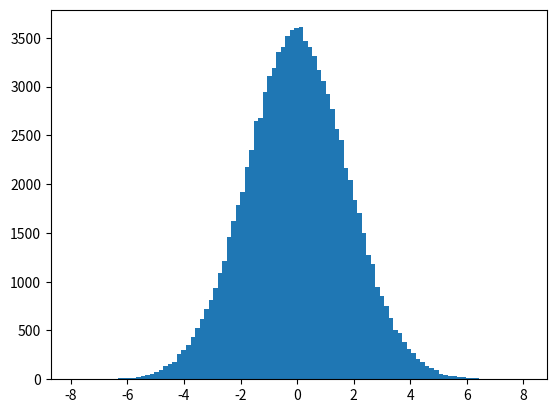

This chart was generated by the following Python code: (Note: this script raises an exception after producing the figure.)
import pylab as pl
import numpy as np
import matplotlib.pyplot as plt
from matplotlib import rc
import scipy.stats
from scipy.special import erf

def sigmasq(Sc):
    return np.pi / Sc**4

def Pnc(x, sigma = 1.0, deltacrit = 1.0):
    f = scipy.stats.norm.pdf
    return f(x, scale = sigma) - f(2 * deltacrit - x, scale = sigma)

    
N = 100000 #Number of random walks
Sc0 = ( np.pi / 1e-4 )**0.25 #sigma(Sc)^2 < 1e-4
epsilon = 0.99 #Epsilon factor to reduce steps

#Compute number of steps needed for Sc ~ 1
#solve Sc0 epsilon^n = 1 for n
nsteps = np.ceil( -np.log(Sc0)/np.log(epsilon) )
D=nsteps + 1
zeromatrix=(259, 100000)


delta = np.zeros(zeromatrix)
i = 0
Sc = Sc0 * epsilon**np.arange(D)
delta[0,:] = np.random.normal(size=N, scale=np.sqrt(sigmasq(Sc0)))
#(S1,del)


while(i < nsteps):
    sigma12 = np.sqrt( sigmasq(Sc[i + 1]) - sigmasq(Sc[i]) )
    beta = np.random.normal(size = N, scale = sigma12 )
    delta[i + 1, :] = delta[i,:] + beta #new del2 (S2,del2)
    i += 1


plt.clf()
plt.hist(delta[i,:], 100, histtype='stepfilled', normed=True, label=r"$\delta( Sc = 1.0)$")
xlst = np.linspace(plt.xlim()[0],plt.xlim()[1], 1000)
ylst = scipy.stats.norm.pdf(xlst, scale = np.sqrt(sigmasq(Sc[i])))
plt.plot(xlst,ylst, label=r"$N(\sigma=1)$")
#plt.xlabel(r"$\delta$")
#plt.legend(loc='best')
#plt.show()


#only the ones that never cross the threshold
deltacrit = 1.0
notcrossed = np.max(delta, axis=0) < deltacrit


plt.hist(delta[i, notcrossed], 100, histtype='stepfilled', normed=True, label=r"$\delta_{nc} (Sc = 1.0)$")
xlst = np.linspace(plt.xlim()[0], deltacrit, 1000)
ylst = Pnc(xlst, sigma = np.sqrt(sigmasq(Sc[i])), deltacrit = deltacrit)
normf = 1.0/erf(deltacrit / np.sqrt(2 * np.pi))
plt.plot(xlst,ylst * normf, label=r"$P_{nc}(\delta)$")
plt.xlabel(r"$\delta$")
plt.legend(loc='best')
plt.savefig("fig.pdf")
plt.show()
